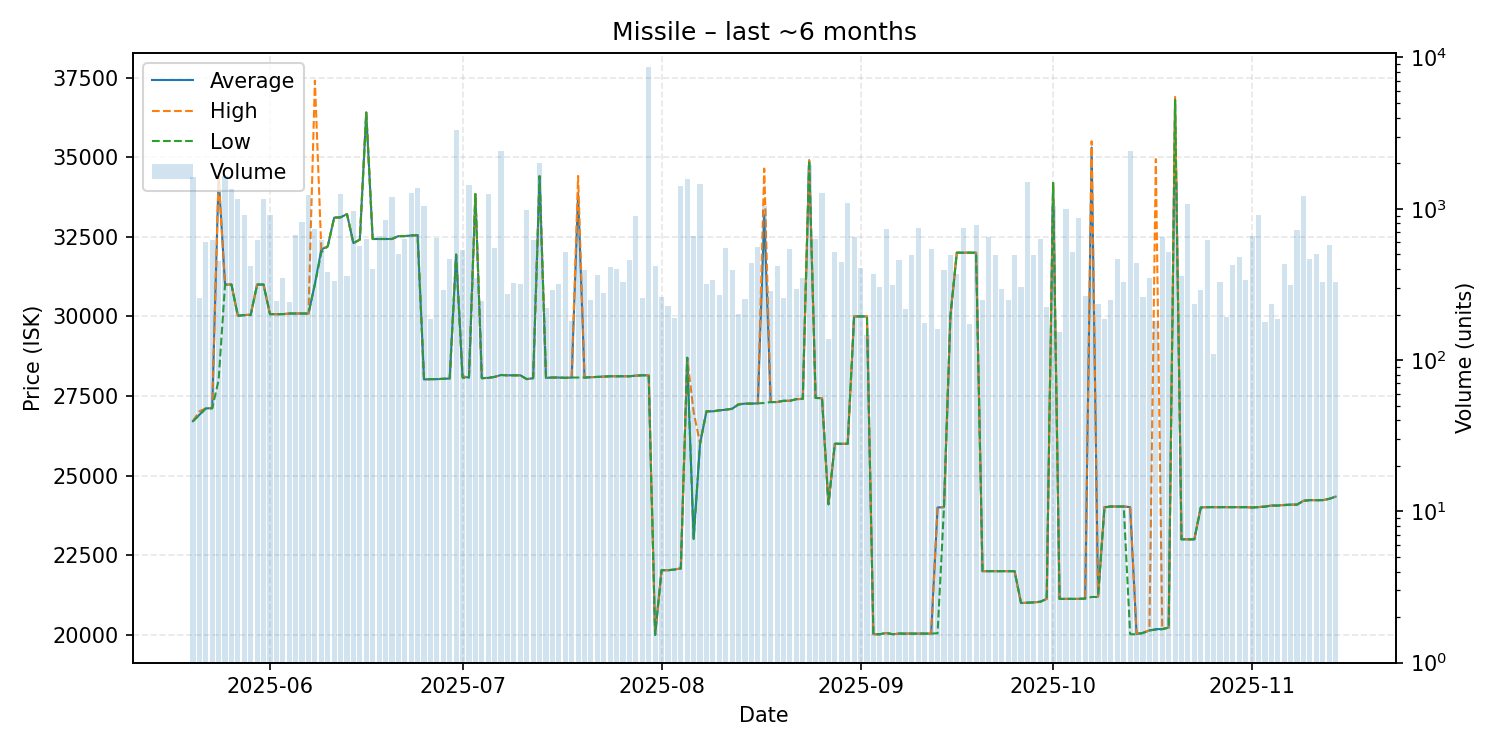

Data behind this chart, as committed beside it:
date, average, highest, lowest, order_count, volume
2025-05-20, 26710, 26710, 26710, 56, 1631
2025-05-21, 26910, 27020, 26900, 63, 259
2025-05-22, 27110, 27110, 27110, 59, 607
2025-05-23, 27120, 27130, 27110, 66, 625
2025-05-24, 34380, 34390, 28000, 70, 454
2025-05-25, 31000, 31000, 31000, 99, 1645
2025-05-26, 31000, 31000, 31000, 89, 1343
2025-05-27, 30020, 30020, 30020, 60, 1167
2025-05-28, 30040, 30040, 30040, 60, 909
2025-05-29, 30050, 30060, 30040, 87, 421
2025-05-30, 31000, 31000, 31000, 88, 620
2025-05-31, 31000, 31000, 31000, 97, 1167
2025-06-01, 30070, 30070, 30070, 83, 912
2025-06-02, 30070, 30070, 30070, 77, 246
2025-06-03, 30070, 30070, 30070, 72, 351
2025-06-04, 30090, 30090, 30090, 64, 242
2025-06-05, 30090, 30090, 30090, 68, 673
2025-06-06, 30090, 30090, 30090, 78, 813
2025-06-07, 30090, 30090, 30090, 87, 1232
2025-06-08, 31020, 37400, 31010, 91, 738
2025-06-09, 32100, 32100, 32010, 74, 621
2025-06-10, 32200, 32200, 32200, 63, 384
2025-06-11, 33100, 33100, 33100, 52, 334
2025-06-12, 33110, 33110, 33110, 78, 1261
2025-06-13, 33210, 33210, 33210, 61, 361
2025-06-14, 32300, 32300, 32300, 74, 964
2025-06-15, 32410, 32410, 32410, 82, 564
2025-06-16, 36400, 36400, 36400, 61, 627
2025-06-17, 32430, 32430, 32430, 68, 400
2025-06-18, 32430, 32430, 32430, 64, 658
2025-06-19, 32430, 32430, 32430, 77, 844
2025-06-20, 32430, 32430, 32430, 81, 1191
2025-06-21, 32520, 32520, 32520, 66, 500
2025-06-22, 32520, 32520, 32520, 89, 632
2025-06-23, 32540, 32540, 32540, 69, 1262
2025-06-24, 32550, 32550, 32550, 79, 1368
2025-06-25, 28020, 28020, 28020, 72, 1036
2025-06-26, 28030, 28030, 28030, 57, 188
2025-06-27, 28030, 28030, 28030, 61, 638
2025-06-28, 28040, 28040, 28040, 87, 291
2025-06-29, 28050, 28050, 28050, 82, 469
2025-06-30, 31940, 31940, 31940, 55, 3341
2025-07-01, 28110, 28120, 28070, 54, 537
2025-07-02, 28080, 28080, 28080, 82, 1433
2025-07-03, 33840, 33840, 33840, 50, 346
2025-07-04, 28060, 28060, 28060, 52, 245
2025-07-05, 28070, 28070, 28070, 61, 1252
2025-07-06, 28100, 28100, 28100, 63, 548
2025-07-07, 28160, 28160, 28160, 51, 2426
2025-07-08, 28150, 28150, 28150, 66, 272
2025-07-09, 28150, 28150, 28150, 61, 322
2025-07-10, 28150, 28150, 28150, 59, 319
2025-07-11, 28030, 28030, 28030, 73, 975
2025-07-12, 28060, 28060, 28060, 78, 623
2025-07-13, 34400, 34400, 34400, 90, 1992
2025-07-14, 28070, 28070, 28070, 53, 220
2025-07-15, 28080, 28080, 28080, 53, 291
2025-07-16, 28080, 28080, 28080, 52, 320
2025-07-17, 28070, 28070, 28070, 61, 519
2025-07-18, 28080, 28080, 28080, 42, 181
... 119 more rows
